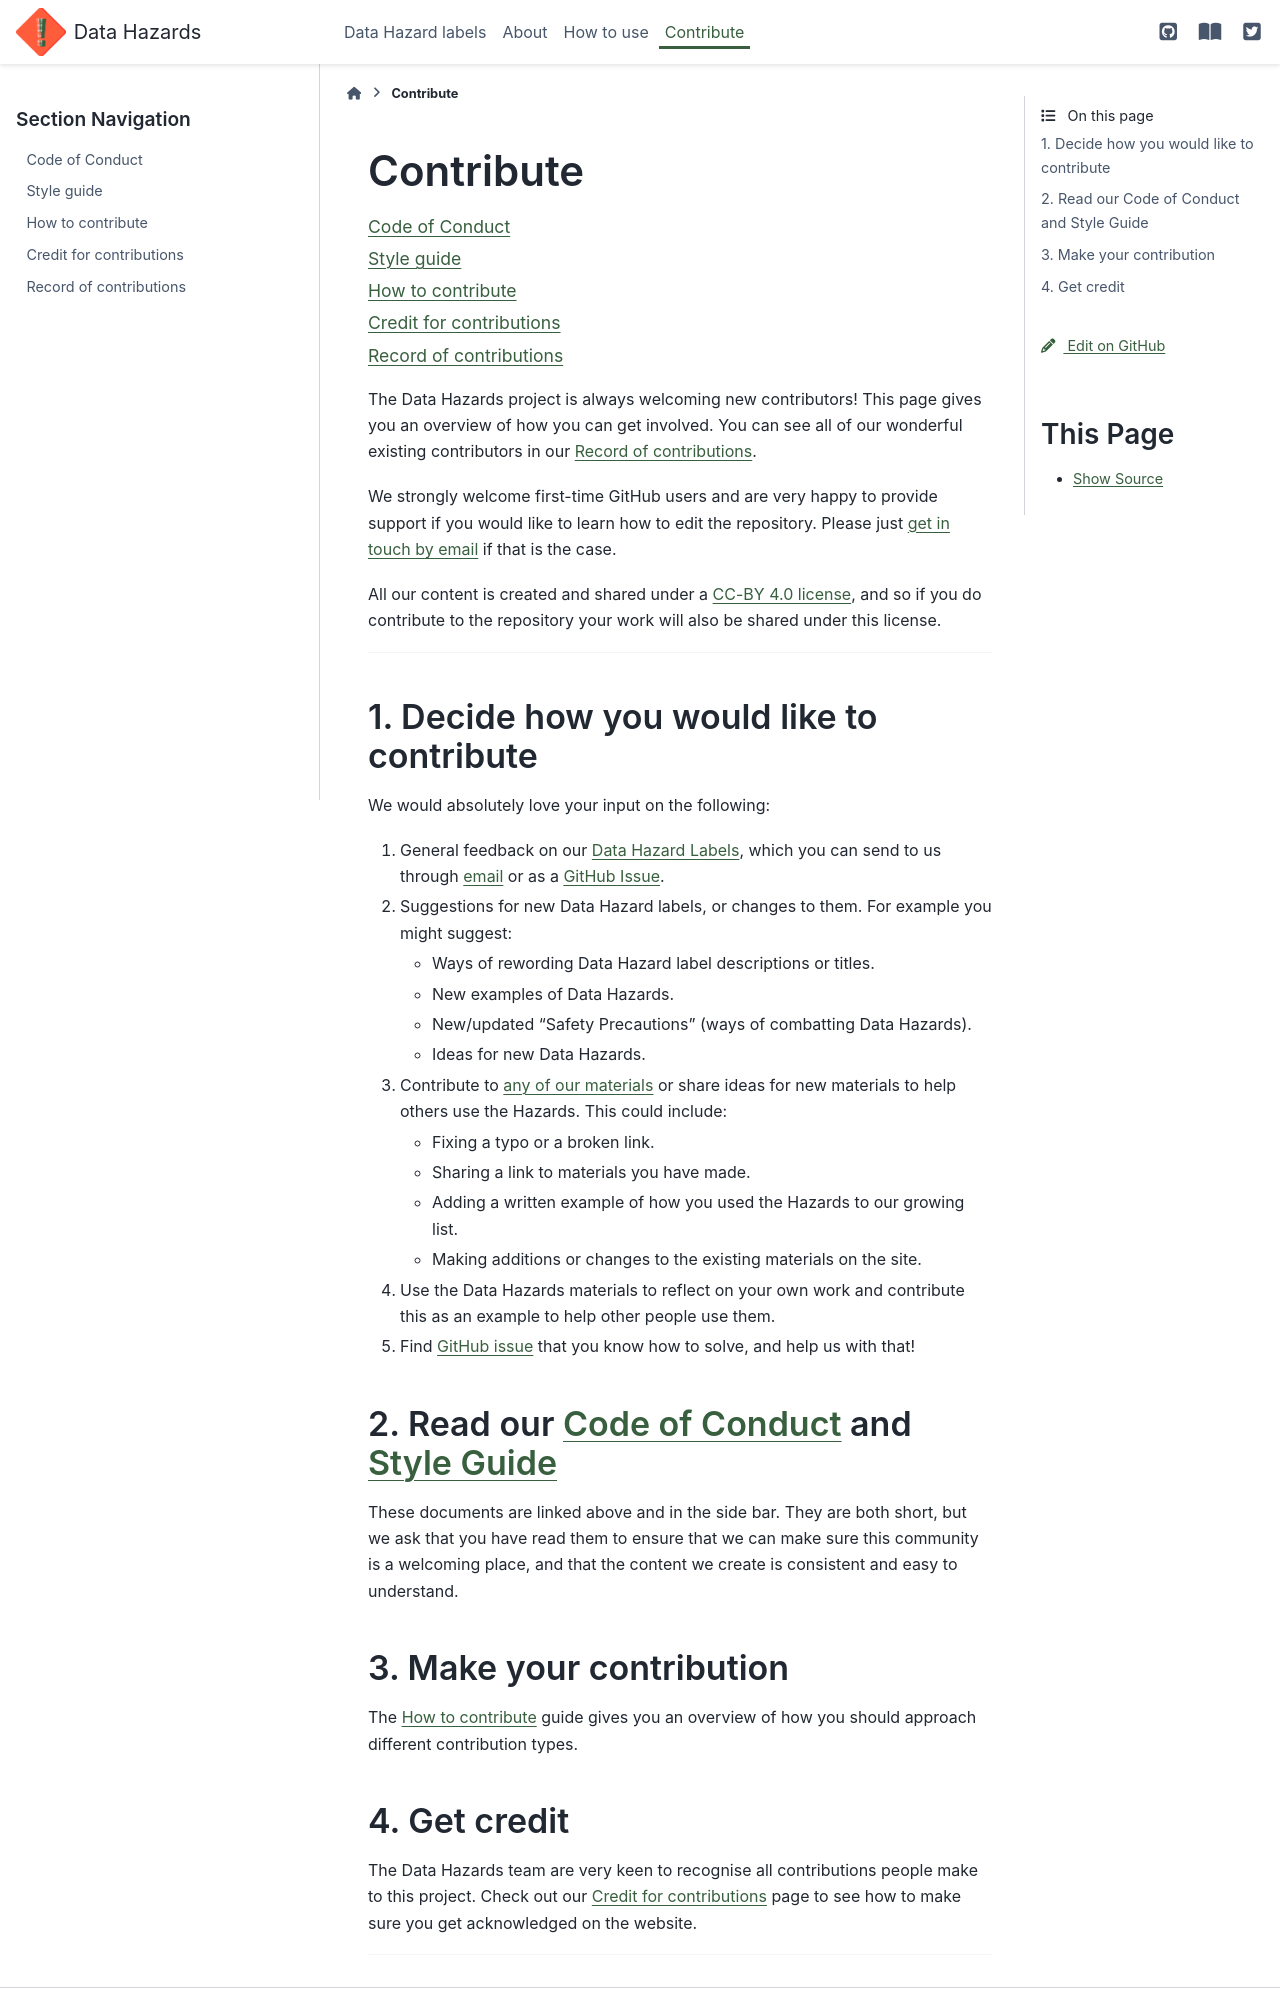

repository: very-good-science/data-hazards · page: contribute.html · generator: sphinx

# Contribute

```{toctree}
:maxdepth: 1
code-of-conduct
contribute/style-guide
contribute/how-to-contribute
contribute/credit-for-contributions
contribute/contributors
```

The Data Hazards project is always welcoming new contributors!
This page gives you an overview of how you can get involved. 
You can see all of our wonderful existing contributors in our [Record of contributions](contribute/contributors). 

We strongly welcome first-time GitHub users and are very happy to provide support if you would like to learn how to edit the repository.
Please just [get in touch by email][email] if that is the case.

All our content is created and shared under a [CC-BY 4.0 license](https://creativecommons.org/licenses/by/4.0/), and so if you do contribute to the repository your work will also be shared under this license. 

---

## 1. Decide how you would like to contribute

We would absolutely love your input on the following:

1. General feedback on our [Data Hazard Labels](labels), which you can send to us through [email][email] or as a [GitHub Issue][issues].
2. Suggestions for new Data Hazard labels, or changes to them. 
   For example you might suggest:
    - Ways of rewording Data Hazard label descriptions or titles.
    - New examples of Data Hazards.
    - New/updated "Safety Precautions" (ways of combatting Data Hazards).
    - Ideas for new Data Hazards.
3. Contribute to [any of our materials](materials) or share ideas for new materials to help others use the Hazards.
    This could include:  
    - Fixing a typo or a broken link.
    - Sharing a link to materials you have made. 
    - Adding a written example of how you used the Hazards to our growing list. 
    - Making additions or changes to the existing materials on the site. 
5. Use the Data Hazards materials to reflect on your own work and contribute this as an example to help other people use them.
6. Find [GitHub issue][issues] that you know how to solve, and help us with that!

## 2. Read our [Code of Conduct](code-of-conduct) and [Style Guide](contribute/style-guide)

These documents are linked above and in the side bar.
They are both short, but we ask that you have read them to ensure that we can make sure this community is a welcoming place, and that the content we create is consistent and easy to understand.

## 3. Make your contribution

The [How to contribute](contribute/how-to-contribute) guide gives you an overview of how you should approach different contribution types.
